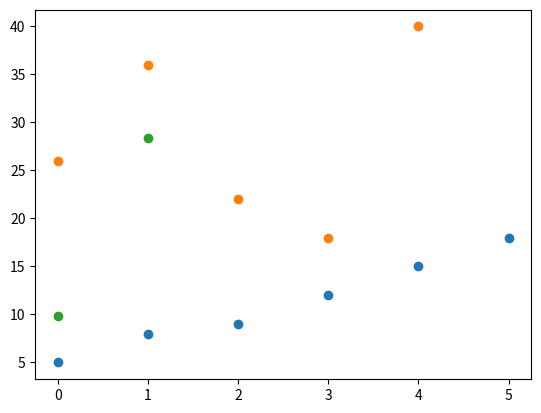

This figure's Python source:
import matplotlib.pyplot as plt

x = range(0,6)
y = [5,8,9,12,15,18]
plt.scatter(x,y)

x = range(0,5)
y = [26,36,22,18,40]
plt.scatter(x,y)

x = range(0,2)
y = [9.8,28.4]
plt.scatter(x,y)